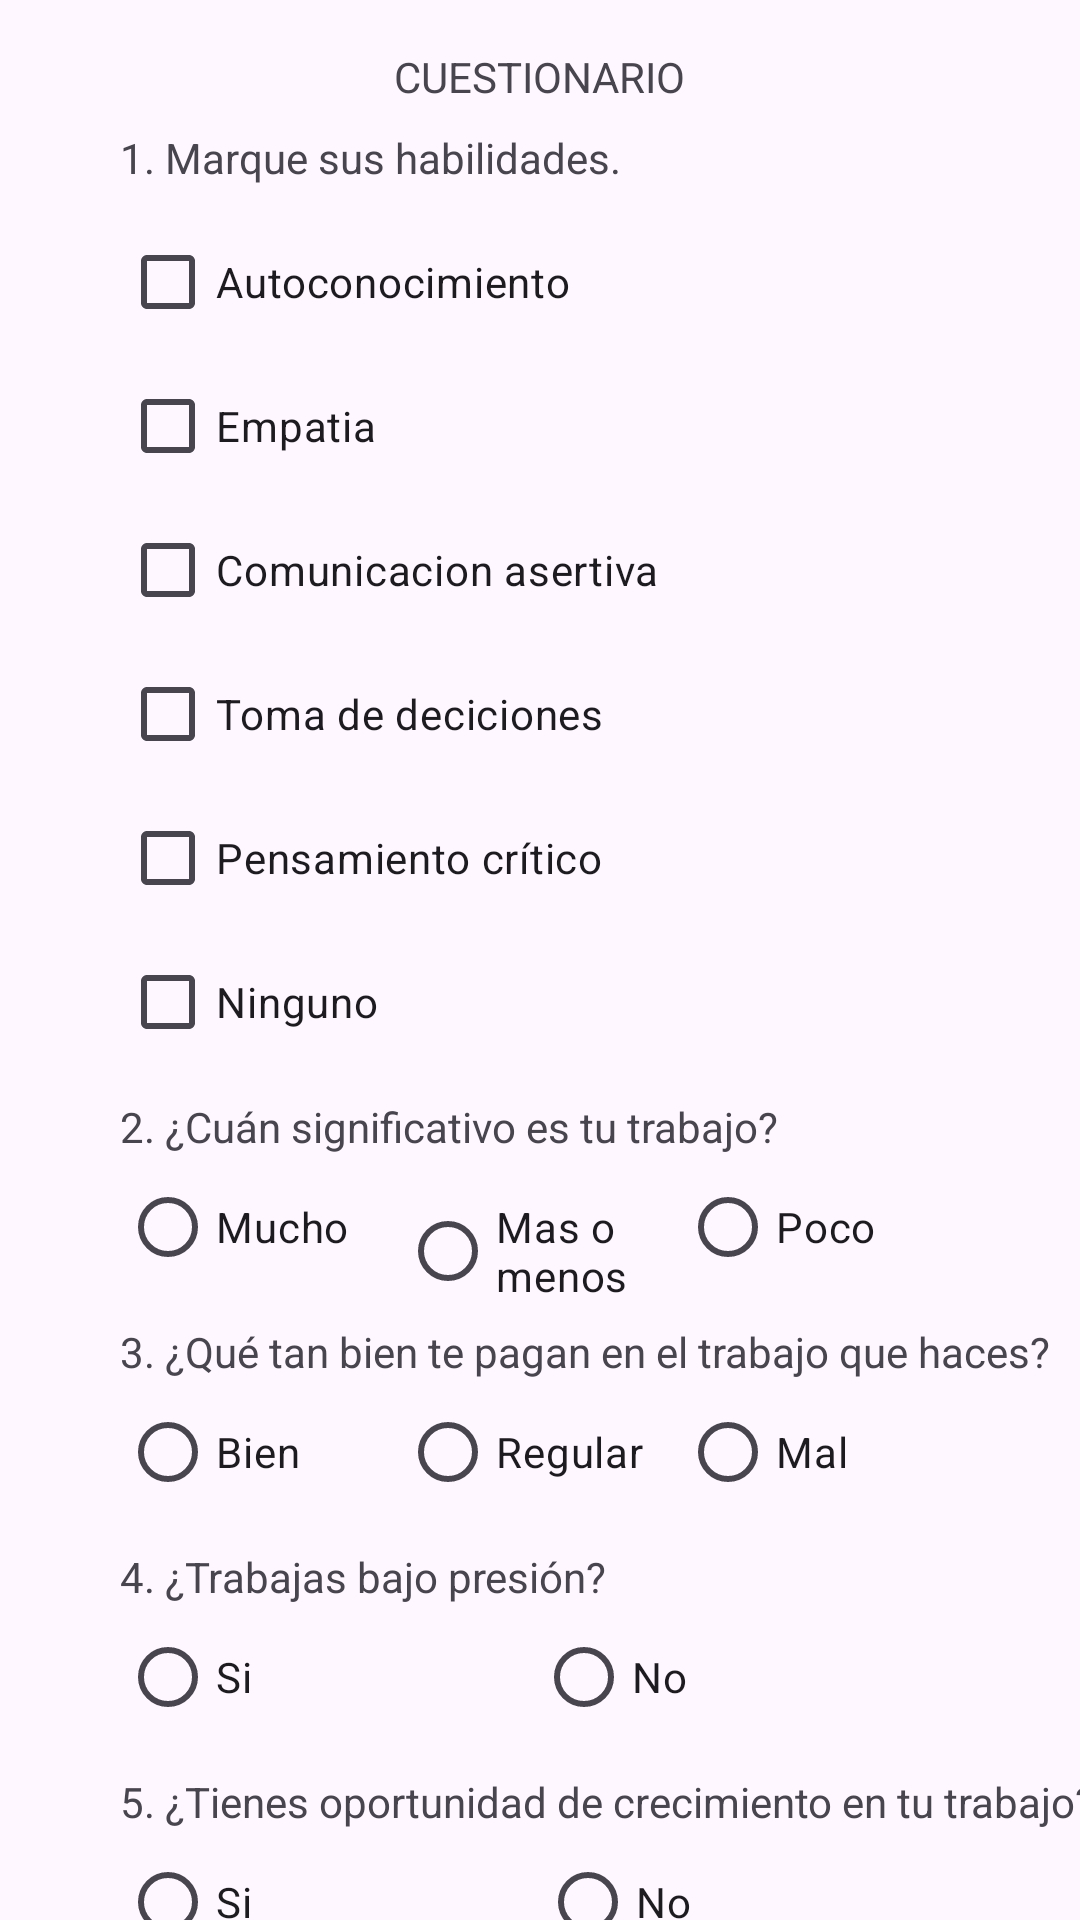

Android layout source for this screen:
<!-- AndroidManifest.xml: application theme Theme.EC02_MOVILES -->
<!-- res/layout/activity_formulario.xml -->
<?xml version="1.0" encoding="utf-8"?>
<androidx.constraintlayout.widget.ConstraintLayout xmlns:android="http://schemas.android.com/apk/res/android"
    xmlns:app="http://schemas.android.com/apk/res-auto"
    xmlns:tools="http://schemas.android.com/tools"
    android:layout_width="match_parent"
    android:layout_height="match_parent"
    tools:context=".FormularioActivity">

  <androidx.constraintlayout.widget.Guideline
      android:id="@+id/guideline3"
      android:layout_width="wrap_content"
      android:layout_height="wrap_content"
      android:orientation="vertical"
      app:layout_constraintGuide_begin="40dp" />

  <androidx.constraintlayout.widget.Guideline
      android:id="@+id/guideline4"
      android:layout_width="wrap_content"
      android:layout_height="wrap_content"
      android:orientation="vertical"
      app:layout_constraintGuide_end="40dp" />

  <TextView
      android:id="@+id/textView5"
      android:layout_width="wrap_content"
      android:layout_height="wrap_content"
      android:layout_marginTop="16dp"
      android:text="@string/titulocuestionario"
      app:layout_constraintEnd_toStartOf="@+id/guideline4"
      app:layout_constraintStart_toStartOf="@+id/guideline3"
      app:layout_constraintTop_toTopOf="parent" />

  <TextView
      android:id="@+id/textView6"
      android:layout_width="wrap_content"
      android:layout_height="wrap_content"
      android:layout_marginTop="8dp"
      android:text="@string/valpregunta1"
      app:layout_constraintStart_toStartOf="@+id/guideline3"
      app:layout_constraintTop_toBottomOf="@+id/textView5" />

  <LinearLayout
      android:id="@+id/linearLayout2"
      android:layout_width="0dp"
      android:layout_height="wrap_content"
      android:layout_marginTop="8dp"
      android:orientation="vertical"
      app:layout_constraintEnd_toStartOf="@+id/guideline4"
      app:layout_constraintStart_toStartOf="@+id/guideline3"
      app:layout_constraintTop_toBottomOf="@+id/textView6">

    <CheckBox
        android:id="@+id/cbautoconocimiento"
        android:layout_width="match_parent"
        android:layout_height="wrap_content"
        android:text="@string/valautoconocimiento" />

    <CheckBox
        android:id="@+id/cbempatia"
        android:layout_width="match_parent"
        android:layout_height="wrap_content"
        android:text="@string/valempatia" />

    <CheckBox
        android:id="@+id/cbcomunicacion"
        android:layout_width="match_parent"
        android:layout_height="wrap_content"
        android:text="@string/valcomunicacion" />

    <CheckBox
        android:id="@+id/cbtoma"
        android:layout_width="match_parent"
        android:layout_height="wrap_content"
        android:text="@string/valtoma" />

    <CheckBox
        android:id="@+id/cbpensamiento"
        android:layout_width="match_parent"
        android:layout_height="wrap_content"
        android:text="@string/valpensamiento" />

    <CheckBox
        android:id="@+id/cbninguno"
        android:layout_width="match_parent"
        android:layout_height="wrap_content"
        android:text="@string/valninguno" />
  </LinearLayout>

  <TextView
      android:id="@+id/textView7"
      android:layout_width="wrap_content"
      android:layout_height="wrap_content"
      android:layout_marginTop="8dp"
      android:text="@string/valpregunta2"
      app:layout_constraintStart_toStartOf="@+id/guideline3"
      app:layout_constraintTop_toBottomOf="@+id/linearLayout2" />

  <RadioGroup
      android:id="@+id/rgpregunta2"
      android:layout_width="0dp"
      android:layout_height="wrap_content"
      android:orientation="horizontal"
      app:layout_constraintEnd_toStartOf="@+id/guideline4"
      app:layout_constraintStart_toStartOf="@+id/guideline3"
      app:layout_constraintTop_toBottomOf="@+id/textView7">

    <RadioButton
        android:id="@+id/rbmucho"
        android:layout_width="match_parent"
        android:layout_height="wrap_content"
        android:layout_weight="1"
        android:text="@string/valmucho" />

    <RadioButton
        android:id="@+id/rbmasomenos"
        android:layout_width="match_parent"
        android:layout_height="wrap_content"
        android:layout_weight="1"
        android:text="@string/valmasomenos" />

    <RadioButton
        android:id="@+id/rbpoco"
        android:layout_width="match_parent"
        android:layout_height="wrap_content"
        android:layout_weight="1"
        android:text="@string/valpoco" />
  </RadioGroup>

  <TextView
      android:id="@+id/textView8"
      android:layout_width="wrap_content"
      android:layout_height="wrap_content"
      android:layout_marginTop="8dp"
      android:text="@string/valpregunta3"
      app:layout_constraintStart_toStartOf="@+id/guideline3"
      app:layout_constraintTop_toBottomOf="@+id/rgpregunta2" />

  <RadioGroup
      android:id="@+id/rgpregunta3"
      android:layout_width="0dp"
      android:layout_height="wrap_content"
      android:orientation="horizontal"
      app:layout_constraintEnd_toStartOf="@+id/guideline4"
      app:layout_constraintStart_toStartOf="@+id/guideline3"
      app:layout_constraintTop_toBottomOf="@+id/textView8">

    <RadioButton
        android:id="@+id/rbbien"
        android:layout_width="match_parent"
        android:layout_height="wrap_content"
        android:layout_weight="1"
        android:text="@string/valbien" />

    <RadioButton
        android:id="@+id/rbregular"
        android:layout_width="match_parent"
        android:layout_height="wrap_content"
        android:layout_weight="1"
        android:text="@string/valregular" />

    <RadioButton
        android:id="@+id/rbmal"
        android:layout_width="match_parent"
        android:layout_height="wrap_content"
        android:layout_weight="1"
        android:text="@string/valmal" />
  </RadioGroup>

  <TextView
      android:id="@+id/textView9"
      android:layout_width="wrap_content"
      android:layout_height="wrap_content"
      android:layout_marginTop="8dp"
      android:text="@string/valpregunta4"
      app:layout_constraintStart_toStartOf="@+id/guideline3"
      app:layout_constraintTop_toBottomOf="@+id/rgpregunta3" />

  <RadioGroup
      android:id="@+id/rgpregunta4"
      android:layout_width="0dp"
      android:layout_height="wrap_content"
      android:orientation="horizontal"
      app:layout_constraintEnd_toStartOf="@+id/guideline4"
      app:layout_constraintStart_toStartOf="@+id/guideline3"
      app:layout_constraintTop_toBottomOf="@+id/textView9">

    <RadioButton
        android:id="@+id/rbsi1"
        android:layout_width="wrap_content"
        android:layout_height="wrap_content"
        android:layout_weight="1"
        android:text="@string/valsi" />

    <RadioButton
        android:id="@+id/rbno1"
        android:layout_width="wrap_content"
        android:layout_height="wrap_content"
        android:layout_weight="1"
        android:text="@string/valno" />
  </RadioGroup>

  <TextView
      android:id="@+id/textView10"
      android:layout_width="wrap_content"
      android:layout_height="wrap_content"
      android:layout_marginTop="8dp"
      android:text="@string/valpregunta5"
      app:layout_constraintStart_toStartOf="@+id/guideline3"
      app:layout_constraintTop_toBottomOf="@+id/rgpregunta4" />

  <RadioGroup
      android:id="@+id/rgpregunta5"
      android:layout_width="0dp"
      android:layout_height="wrap_content"
      android:orientation="horizontal"
      app:layout_constraintEnd_toStartOf="@+id/guideline4"
      app:layout_constraintStart_toStartOf="@+id/guideline3"
      app:layout_constraintTop_toBottomOf="@+id/textView10">

    <RadioButton
        android:id="@+id/rbsi2"
        android:layout_width="match_parent"
        android:layout_height="wrap_content"
        android:layout_weight="1"
        android:text="@string/valsi" />

    <RadioButton
        android:id="@+id/rbno2"
        android:layout_width="match_parent"
        android:layout_height="wrap_content"
        android:layout_weight="1"
        android:text="@string/valno" />
  </RadioGroup>

  <Button
      android:id="@+id/btnresolver"
      android:layout_width="wrap_content"
      android:layout_height="wrap_content"
      android:layout_marginTop="8dp"
      android:text="@string/valresolver"
      app:layout_constraintEnd_toStartOf="@+id/guideline4"
      app:layout_constraintStart_toStartOf="@+id/guideline3"
      app:layout_constraintTop_toBottomOf="@+id/rgpregunta5" />
</androidx.constraintlayout.widget.ConstraintLayout>
<!-- resources referenced by this layout -->
<resources>
  <string name="titulocuestionario">CUESTIONARIO</string>
  <string name="valautoconocimiento">Autoconocimiento</string>
  <string name="valbien">Bien</string>
  <string name="valcomunicacion">Comunicacion asertiva</string>
  <string name="valempatia">Empatia</string>
  <string name="valmal">Mal</string>
  <string name="valmasomenos">Mas o menos</string>
  <string name="valmucho">Mucho</string>
  <string name="valninguno">Ninguno</string>
  <string name="valno">No</string>
  <string name="valpensamiento">Pensamiento crítico</string>
  <string name="valpoco">Poco</string>
  <string name="valpregunta1">1. Marque sus habilidades.</string>
  <string name="valpregunta2">2. ¿Cuán significativo es tu trabajo?</string>
  <string name="valpregunta3">3. ¿Qué tan bien te pagan en el trabajo que haces?</string>
  <string name="valpregunta4">4. ¿Trabajas bajo presión?</string>
  <string name="valpregunta5">5. ¿Tienes oportunidad de crecimiento en tu trabajo?</string>
  <string name="valregular">Regular</string>
  <string name="valresolver">Resolver</string>
  <string name="valsi">Si</string>
  <string name="valtoma">Toma de deciciones</string>
  <style name="Theme.EC02_MOVILES" parent="Base.Theme.EC02_MOVILES" />
  <style name="Base.Theme.EC02_MOVILES" parent="Theme.Material3.DayNight.NoActionBar">
          
          
      </style>
</resources>
